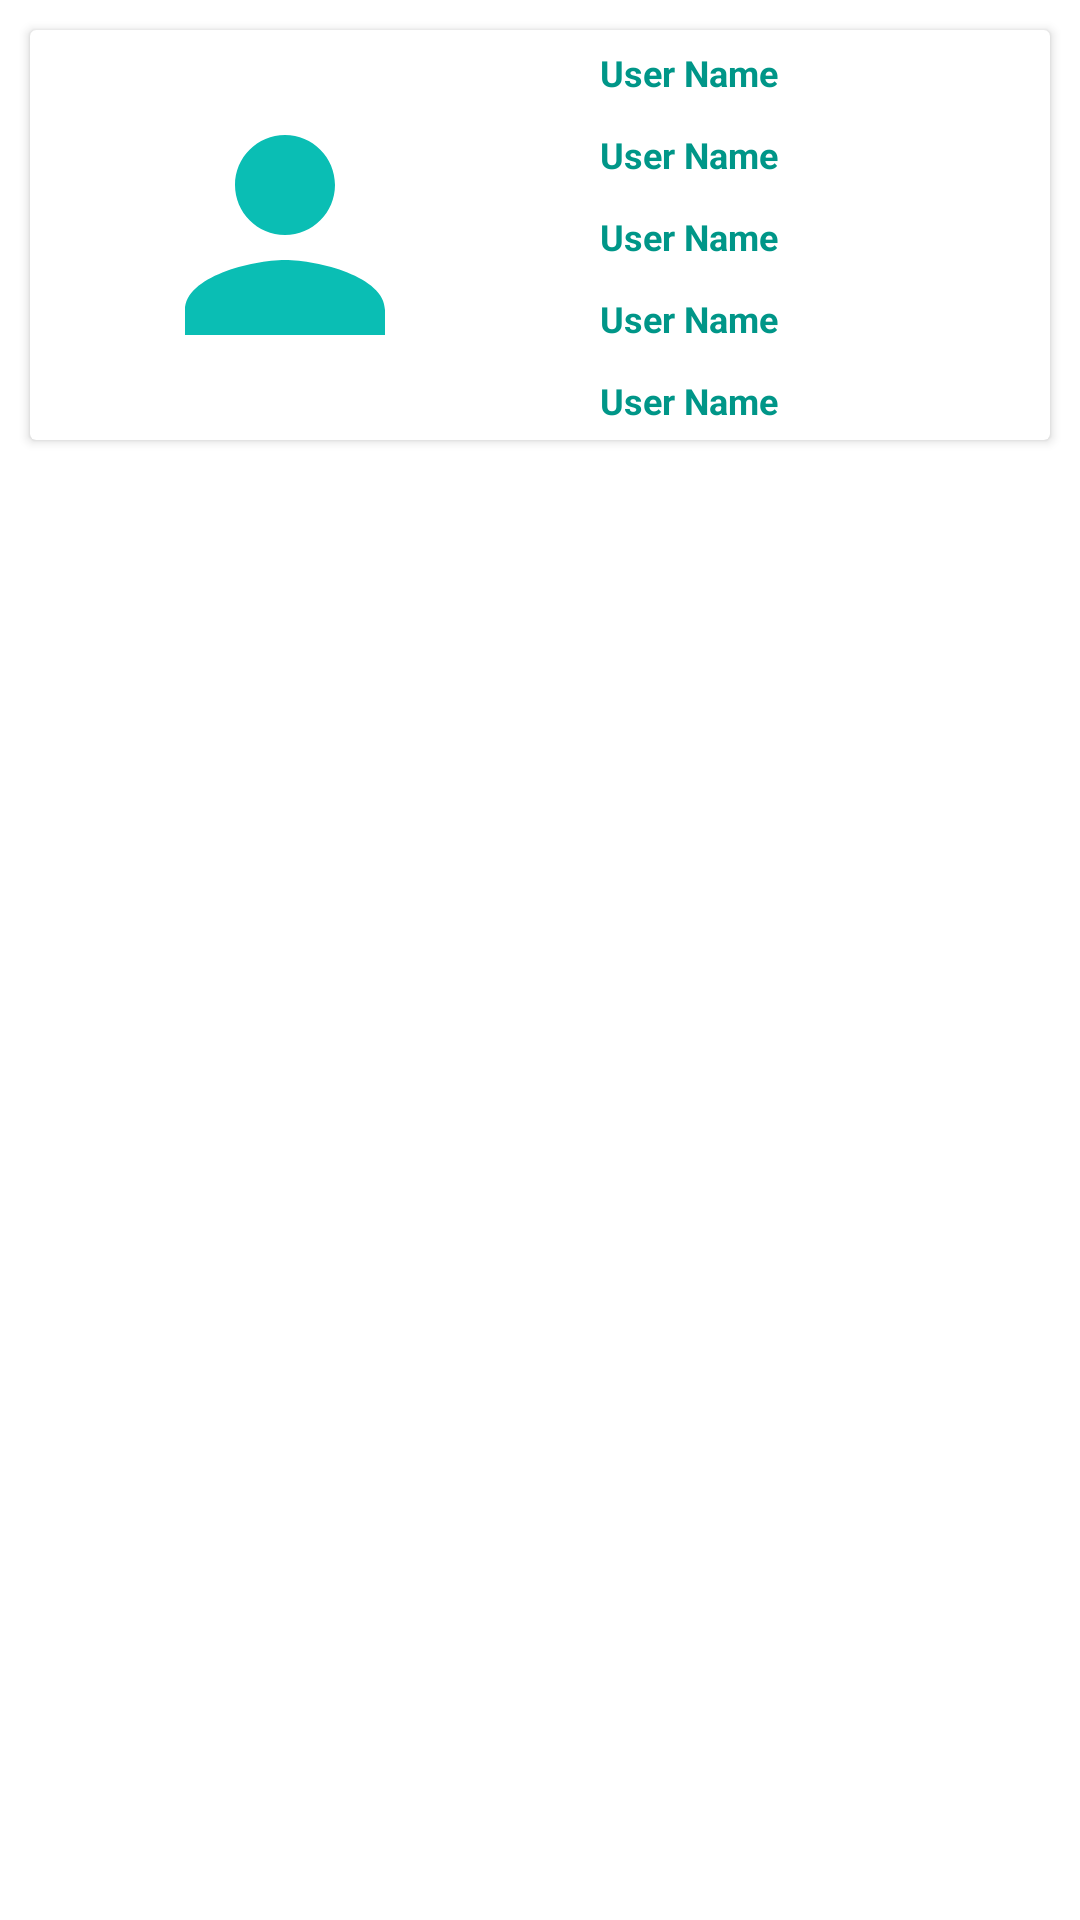

Layout XML and referenced resources for this Android screen:
<!-- AndroidManifest.xml: application theme Theme.ContactList -->
<!-- res/layout/save_contact.xml -->
<?xml version="1.0" encoding="utf-8"?>
<LinearLayout xmlns:android="http://schemas.android.com/apk/res/android"
    xmlns:app="http://schemas.android.com/apk/res-auto"
    android:orientation="vertical"
    android:layout_width="match_parent"
    android:layout_height="wrap_content">

    <androidx.cardview.widget.CardView
        android:id="@+id/cv_on_klik"
        android:layout_margin="10dp"
        android:padding="5dp"
        app:cardCornerRadius="2dp"
        app:cardElevation="2dp"
        android:clipToPadding="true"
        app:cardMaxElevation="2dp"
        android:layout_width="match_parent"
        android:layout_height="wrap_content"
        >
        <LinearLayout
            android:layout_width="match_parent"
            android:layout_height="wrap_content"
            android:orientation="horizontal">
            <LinearLayout
                android:layout_gravity="center"
                android:gravity="center"
                android:layout_weight="1"
                android:layout_width="match_parent"
                android:layout_height="wrap_content"
                android:orientation="vertical">
                <ImageView
                    android:id="@+id/iv__to_storage_image"
                    android:layout_gravity="center"
                    android:layout_width="100dp"
                    android:layout_height="100dp"
                    android:src="@drawable/ic_baseline_person_24"
                    >

                </ImageView>


            </LinearLayout>
            <LinearLayout
                android:layout_gravity="center"
                android:gravity="center"
                android:layout_weight="1"
                android:layout_width="match_parent"
                android:layout_height="wrap_content"
                android:orientation="vertical">
                <TextView
                    android:id="@+id/tv_to_storage_first_name"
                    android:textStyle="bold"
                    android:layout_marginTop="1dp"
                    android:textSize="12dp"
                    android:padding="5dp"
                    android:textColor="@color/FontColor"
                    android:layout_gravity="center"
                    android:gravity="left"
                    android:layout_width="match_parent"
                    android:layout_height="wrap_content"
                    android:layout_marginLeft="10dp"
                    android:text="User Name">

                </TextView>
                <TextView
                    android:id="@+id/tv_to_storage_last_name"
                    android:textStyle="bold"
                    android:layout_marginTop="1dp"
                    android:textSize="12dp"
                    android:padding="5dp"
                    android:textColor="@color/FontColor"
                    android:layout_gravity="center"
                    android:gravity="left"
                    android:layout_width="match_parent"
                    android:layout_height="wrap_content"
                    android:layout_marginLeft="10dp"
                    android:text="User Name">

                </TextView>
                <TextView
                    android:id="@+id/tv_to_storage_email"
                    android:textStyle="bold"
                    android:layout_marginTop="1dp"
                    android:textSize="12dp"
                    android:padding="5dp"
                    android:textColor="@color/FontColor"
                    android:layout_gravity="center"
                    android:gravity="left"
                    android:layout_width="match_parent"
                    android:layout_height="wrap_content"
                    android:layout_marginLeft="10dp"
                    android:text="User Name">

                </TextView>
                <TextView
                    android:id="@+id/tv_to_storage_gender"
                    android:textStyle="bold"
                    android:layout_marginTop="1dp"
                    android:textSize="12dp"
                    android:padding="5dp"
                    android:textColor="@color/FontColor"
                    android:layout_gravity="center"
                    android:gravity="left"
                    android:layout_width="match_parent"
                    android:layout_height="wrap_content"
                    android:layout_marginLeft="10dp"
                    android:text="User Name">

                </TextView>

                <TextView
                    android:id="@+id/tv_to_storage_image"
                    android:textStyle="bold"
                    android:layout_marginTop="1dp"
                    android:textSize="12dp"
                    android:padding="5dp"
                    android:textColor="@color/FontColor"
                    android:layout_gravity="center"
                    android:gravity="left"
                    android:layout_width="match_parent"
                    android:layout_height="wrap_content"
                    android:layout_marginLeft="10dp"
                    android:text="User Name">

                </TextView>



            </LinearLayout>
        </LinearLayout>
    </androidx.cardview.widget.CardView>


</LinearLayout>
<!-- resources referenced by this layout -->
<resources>
  <color name="FontColor">#009688</color>
  <!-- drawable ic_baseline_person_24 (drawable) -->
  <vector android:height="24dp" android:tint="#0ABEB4"
      android:viewportHeight="24" android:viewportWidth="24"
      android:width="24dp" xmlns:android="http://schemas.android.com/apk/res/android">
      <path android:fillColor="@android:color/white" android:pathData="M12,12c2.21,0 4,-1.79 4,-4s-1.79,-4 -4,-4 -4,1.79 -4,4 1.79,4 4,4zM12,14c-2.67,0 -8,1.34 -8,4v2h16v-2c0,-2.66 -5.33,-4 -8,-4z"/>
  </vector>
  <style name="Theme.ContactList" parent="Theme.MaterialComponents.DayNight.NoActionBar">
          
          <item name="colorPrimary">@color/black</item>
          <item name="colorPrimaryVariant">@color/black</item>
          <item name="colorOnPrimary">@color/black</item>
          
          <item name="colorSecondary">@color/teal_200</item>
          <item name="colorSecondaryVariant">@color/teal_700</item>
          <item name="colorOnSecondary">@color/black</item>
          
          <item name="android:statusBarColor" tools:targetApi="l">?attr/colorPrimaryVariant</item>
          
      </style>
  <color name="black">#FF000000</color>
  <color name="teal_200">#FF03DAC5</color>
  <color name="teal_700">#FF018786</color>
</resources>
